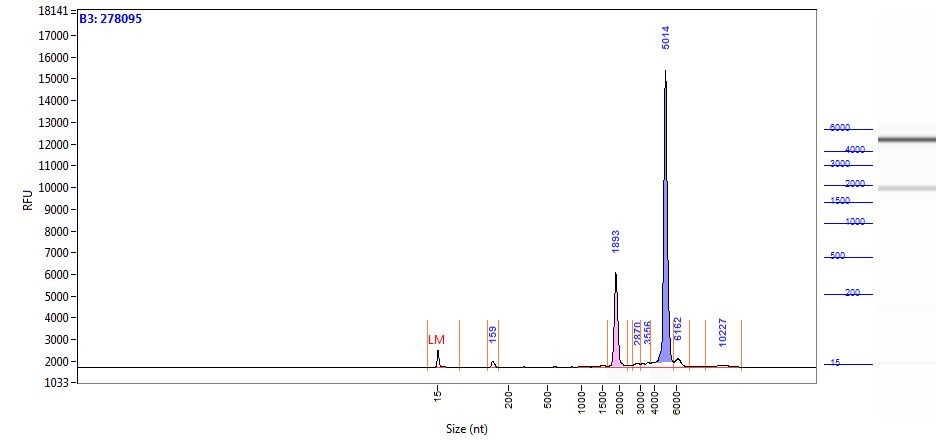

The file beside this chart, header and first rows:
Size (nt), Intensity
0.95, 1.30
1.73, 2.43
2.51, 3.68
3.29, 4.75
4.07, 5.38
4.85, 5.53
5.63, 5.47
6.41, 5.79
7.19, 7.56
7.97, 13.07
8.76, 27.26
9.54, 59.30
10.32, 121.9
11.10, 226.3
11.88, 372.3
12.66, 539.5
13.44, 687.5
14.22, 770.8
15.00, 760.8
16.00, 662.2
16.78, 509.6
17.56, 349.2
18.34, 216.9
19.12, 127.6
19.90, 77.62
20.68, 54.29
21.46, 44.98
22.24, 41.33
23.02, 39.55
23.80, 38.78
24.58, 39.07
25.36, 40.19
26.14, 41.37
26.92, 41.65
27.69, 40.52
28.47, 38.14
29.25, 36.69
30.03, 35.24
30.81, 32.62
31.59, 30.69
32.37, 29.33
33.15, 28.15
33.93, 26.80
34.71, 25.20
35.49, 23.52
36.27, 21.90
37.05, 20.34
37.83, 18.70
38.61, 16.87
39.39, 14.91
40.17, 13.06
40.95, 11.58
41.73, 10.63
42.51, 10.26
43.29, 10.35
44.07, 10.66
44.85, 10.91
45.63, 10.87
46.41, 10.44
47.19, 9.72
... 1,157 more rows
